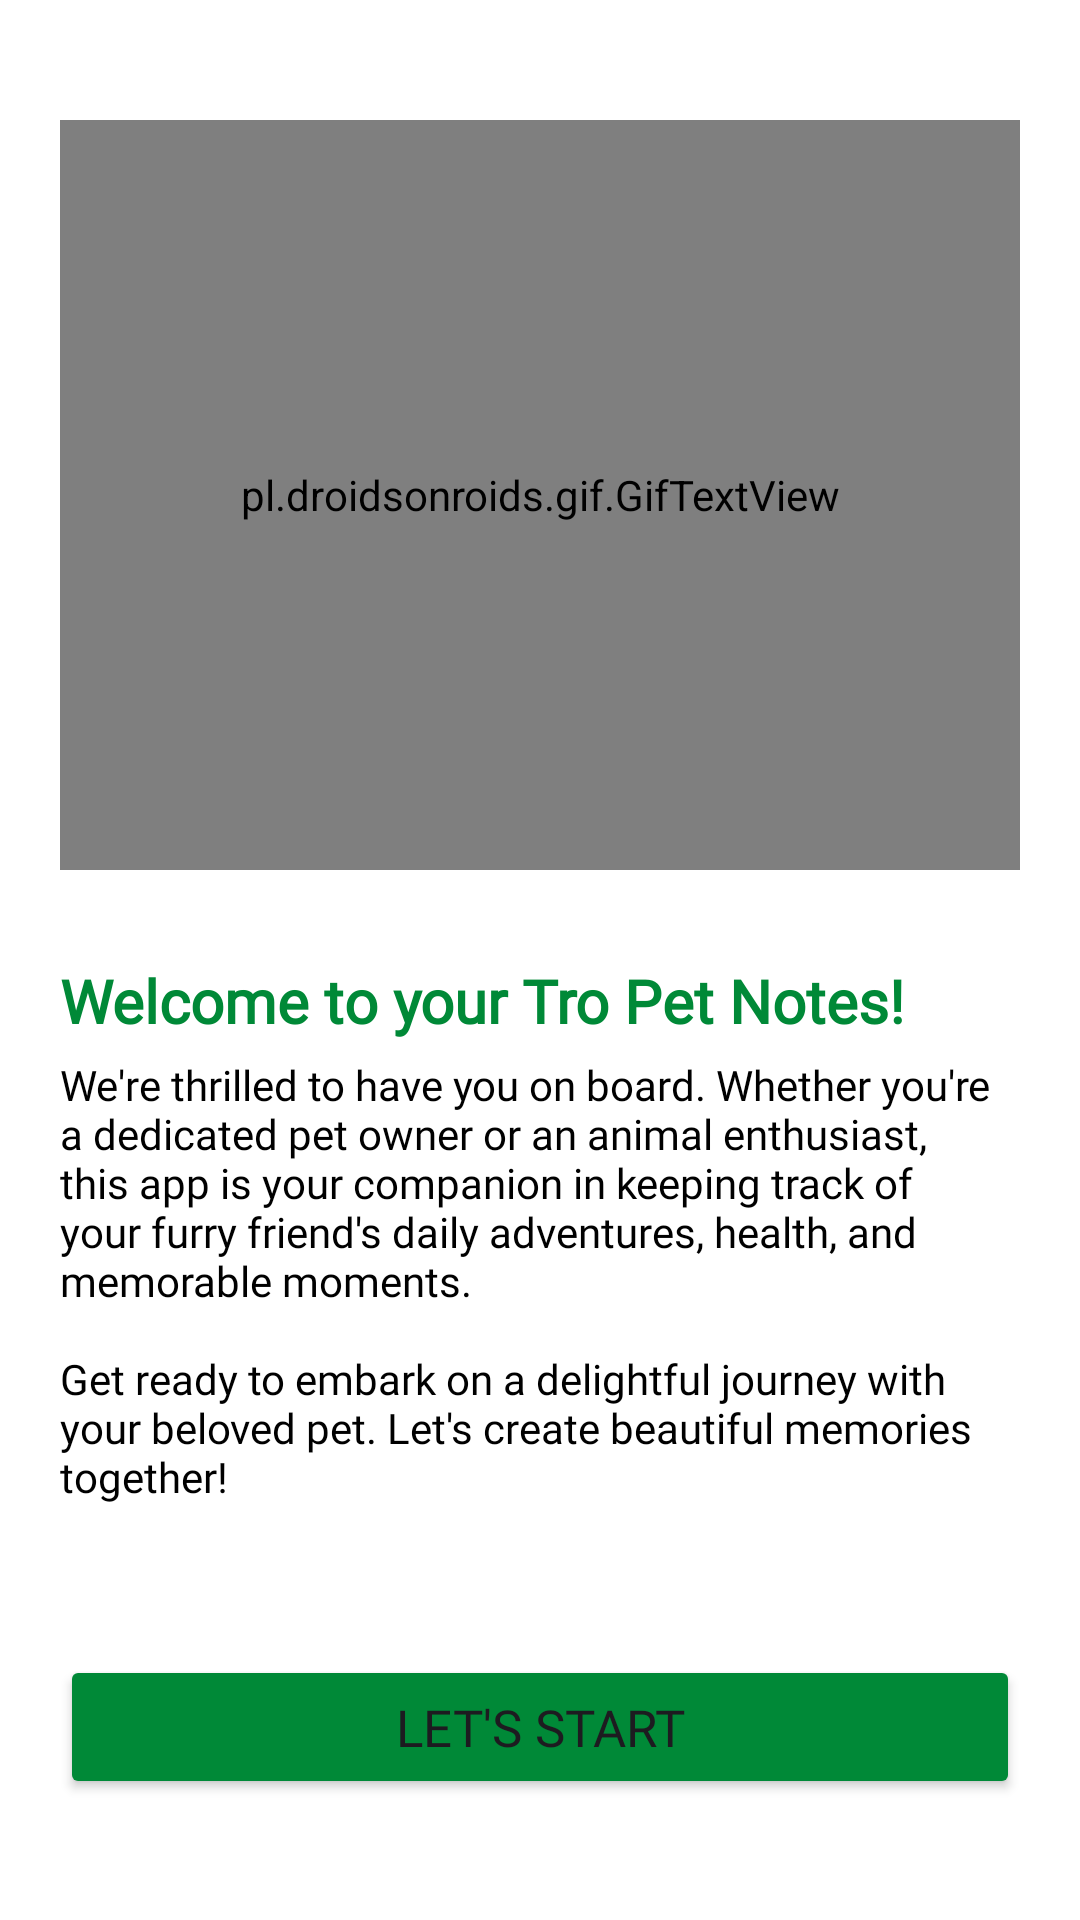

Here is an Android app screen rendered from its layout file. Give the layout XML and the strings, colors and styles it references.
<!-- AndroidManifest.xml: application theme Theme.PetDiary -->
<!-- res/layout/activity_welcome.xml -->
<?xml version="1.0" encoding="utf-8"?>
<RelativeLayout xmlns:android="http://schemas.android.com/apk/res/android"
    xmlns:app="http://schemas.android.com/apk/res-auto"
    xmlns:tools="http://schemas.android.com/tools"
    android:layout_width="match_parent"
    android:layout_height="match_parent"
    android:background="@color/white"
    android:padding="20dp"
    tools:context="com.trodev.petdiary.activity.Welcome">

    <RelativeLayout
        android:layout_width="wrap_content"
        android:layout_height="wrap_content"
        android:layout_centerInParent="true">

        <pl.droidsonroids.gif.GifTextView
            android:id="@+id/animationView"
            android:layout_width="match_parent"
            android:layout_height="250dp"
            android:layout_centerHorizontal="true"
            android:background="@drawable/pet_gif" />


        <TextView
            android:id="@+id/text1"
            android:layout_width="wrap_content"
            android:layout_height="wrap_content"
            android:layout_below="@+id/animationView"
            android:layout_marginTop="30dp"
            android:fontFamily="@font/helvetica_neue_medium_cond"
            android:text="Welcome to your Tro Pet Notes!"
            android:textColor="@color/my_primary"
            android:textSize="20sp"
            android:textStyle="bold" />

        <TextView
            android:id="@+id/text2"
            android:layout_width="wrap_content"
            android:layout_height="wrap_content"
            android:layout_below="@+id/text1"
            android:layout_centerHorizontal="true"
            android:layout_marginTop="5dp"
            android:fontFamily="@font/helvetica_neue_medium_cond"
            android:text="@string/welcome_text"
            android:textColor="@color/black" />

        <Button
            android:id="@+id/Start"
            android:layout_width="match_parent"
            android:layout_height="wrap_content"
            android:layout_below="@+id/text2"
            android:layout_marginTop="50dp"
            android:backgroundTint="@color/my_primary"
            android:fontFamily="@font/helvetica_neue_medium_cond"
            android:text="Let's Start"
            android:textSize="17sp" />

    </RelativeLayout>

</RelativeLayout>
<!-- resources referenced by this layout -->
<resources>
  <color name="black">#FF000000</color>
  <color name="my_primary">#008937</color>
  <color name="white">#FFFFFFFF</color>
  <string name="welcome_text">We\'re thrilled to have you on board. Whether you\'re a dedicated pet owner or an animal enthusiast, this app is your companion in keeping track of your furry friend\'s daily adventures, health, and memorable moments.\n\nGet ready to embark on a delightful journey with your beloved pet. Let\'s create beautiful memories together!</string>
  <style name="Theme.PetDiary" parent="Base.Theme.PetDiary" />
  <style name="Base.Theme.PetDiary" parent="Theme.Material3.Light.NoActionBar">
          
           <item name="colorPrimary">@color/my_primary</item>
  
          
  
  
  
      </style>
</resources>
